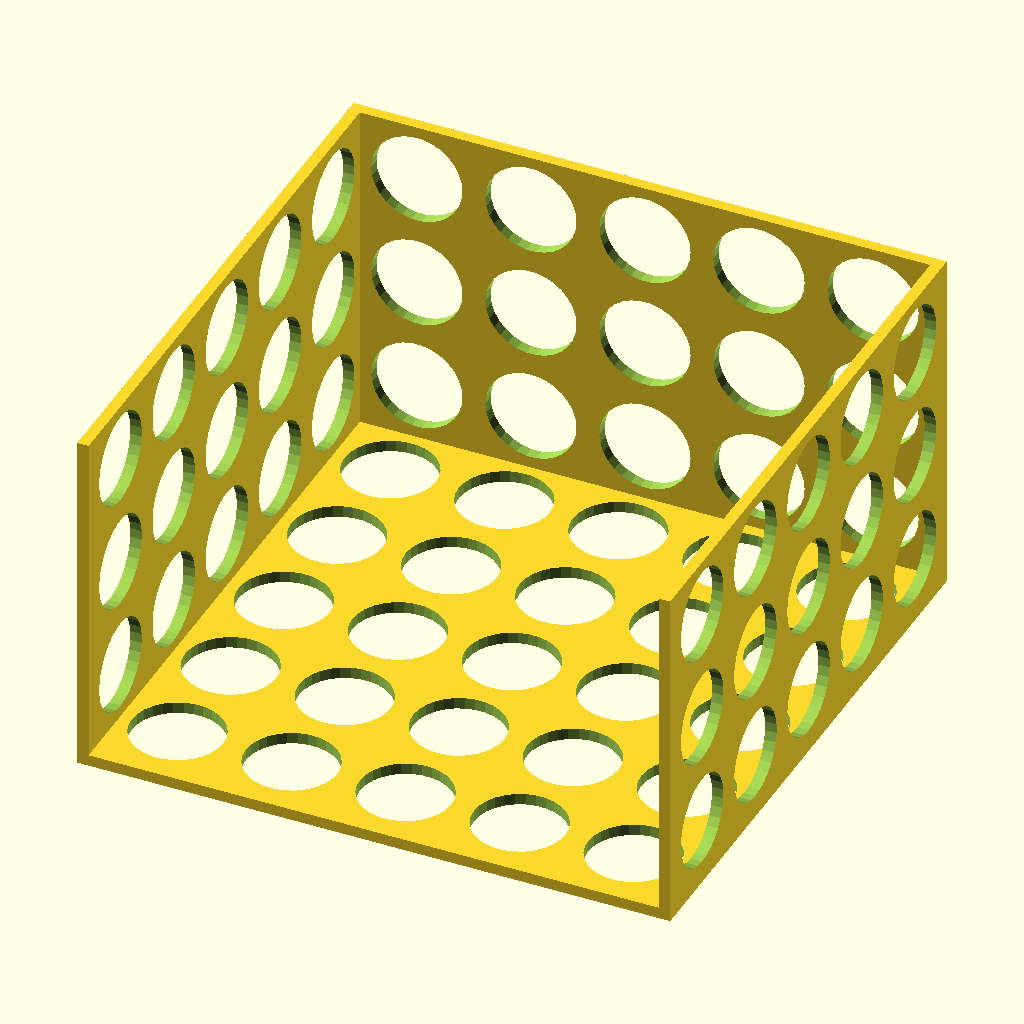
Cell 1: the model at its default parameters.
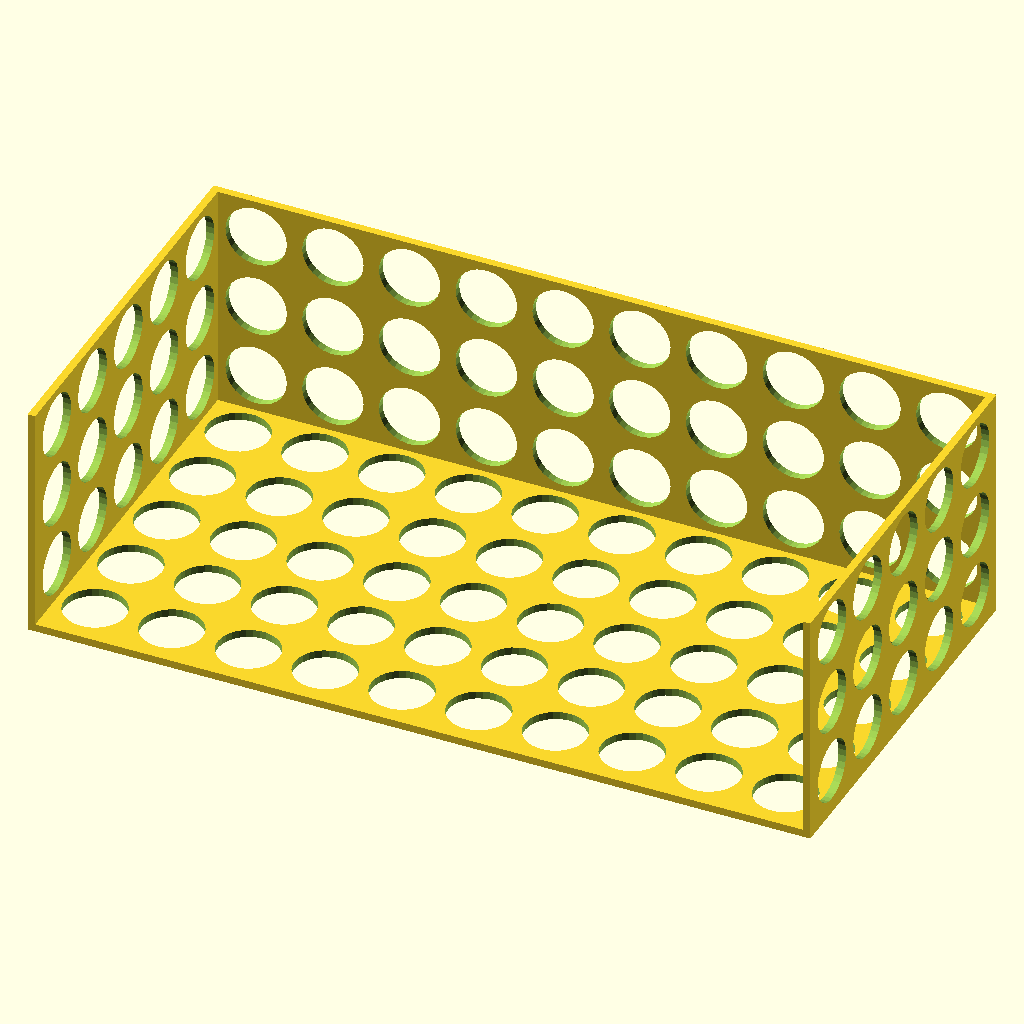
Cell 2: insideLength = 300 (everything else at default).
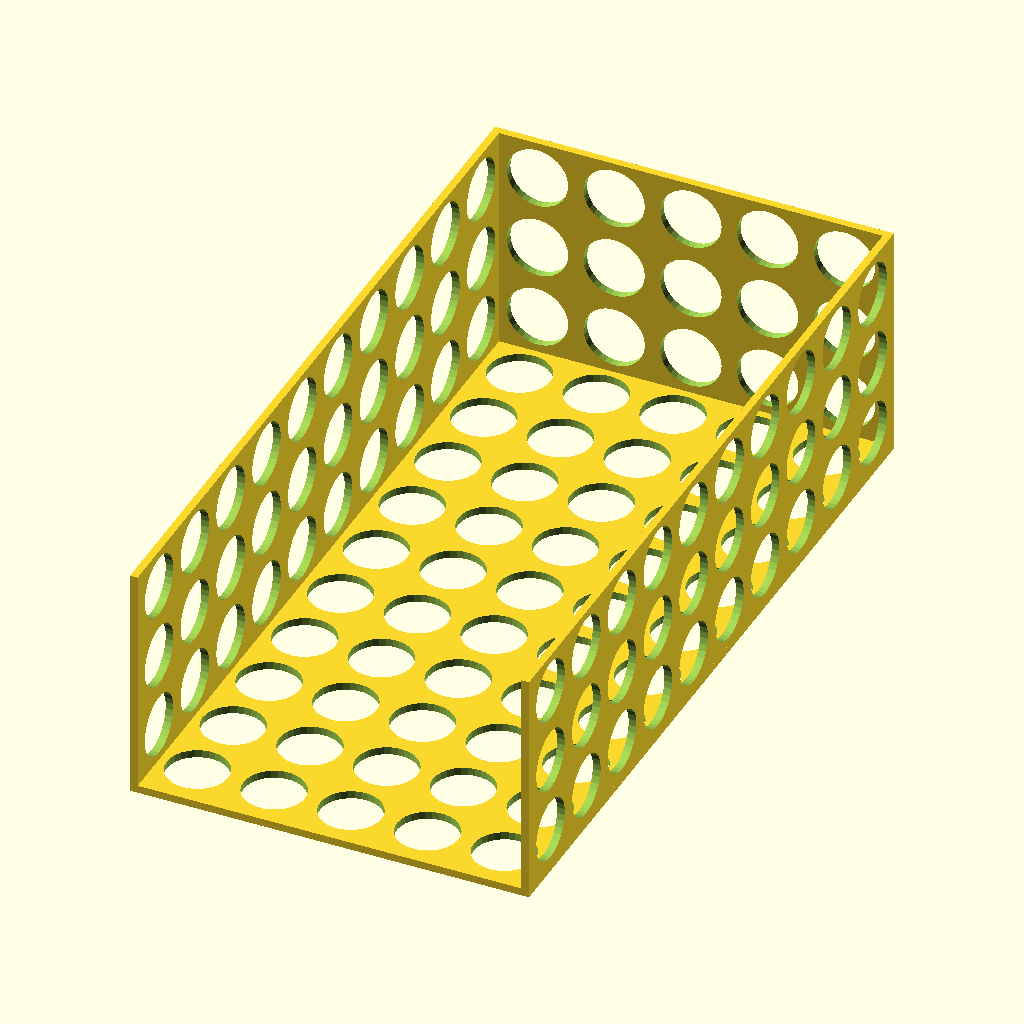
Cell 3 — insideWidth set to 300, the other parameters unchanged.
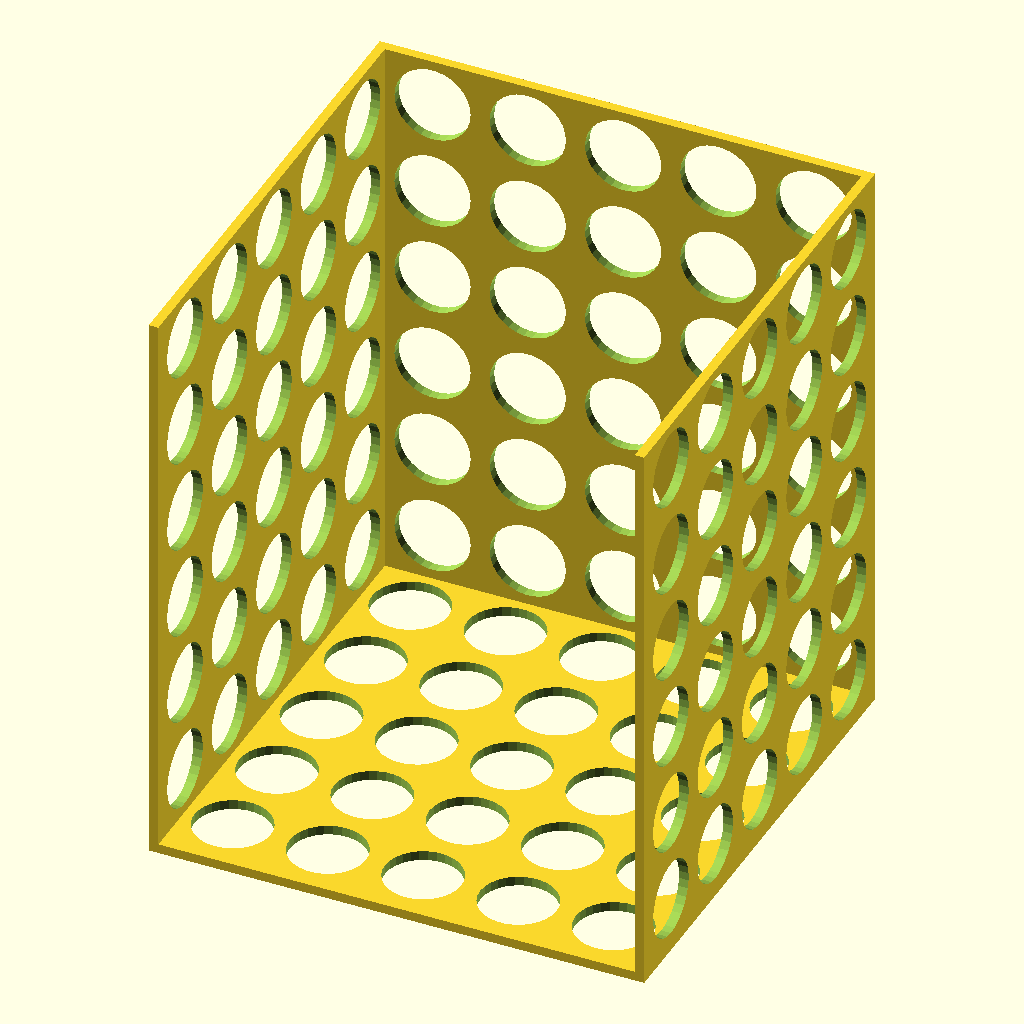
Cell 4: the same model with insideHeight = 180.
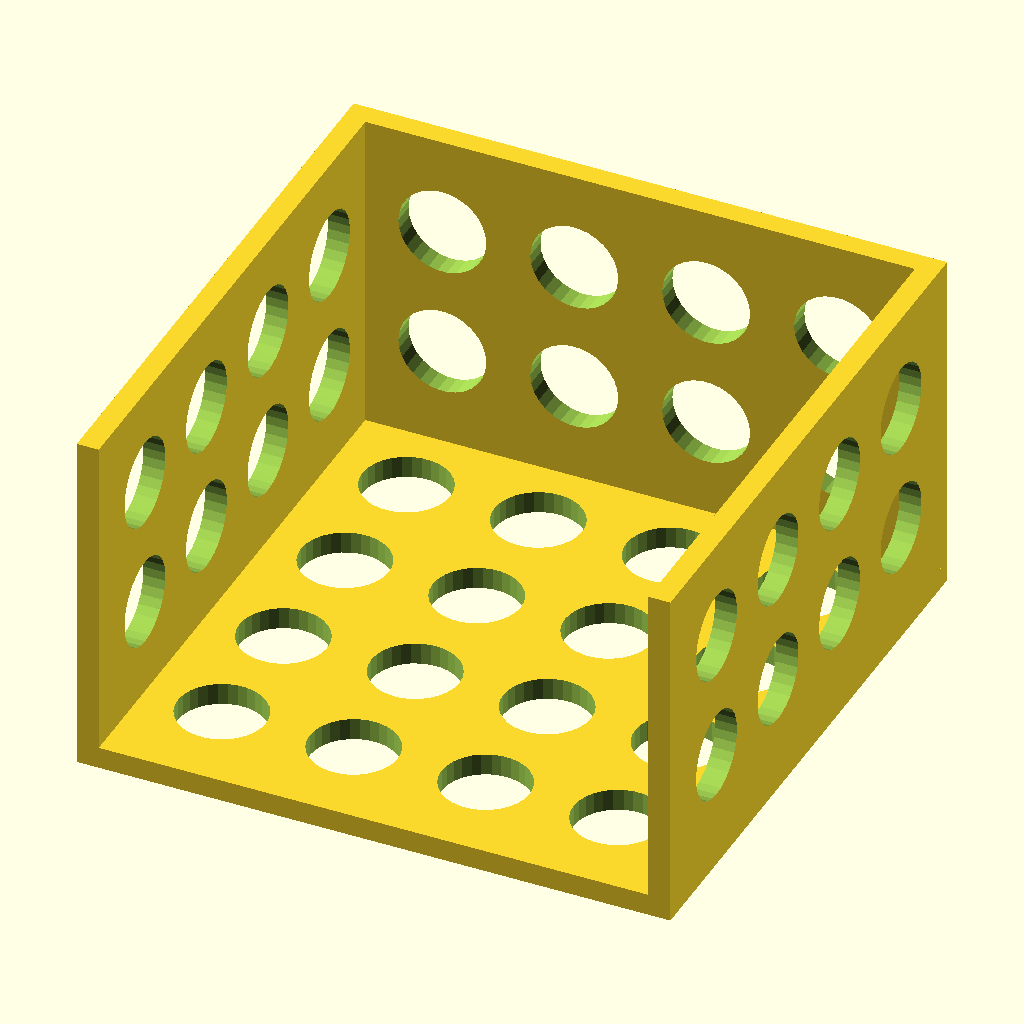
Cell 5: wallThick = 6 (everything else at default).
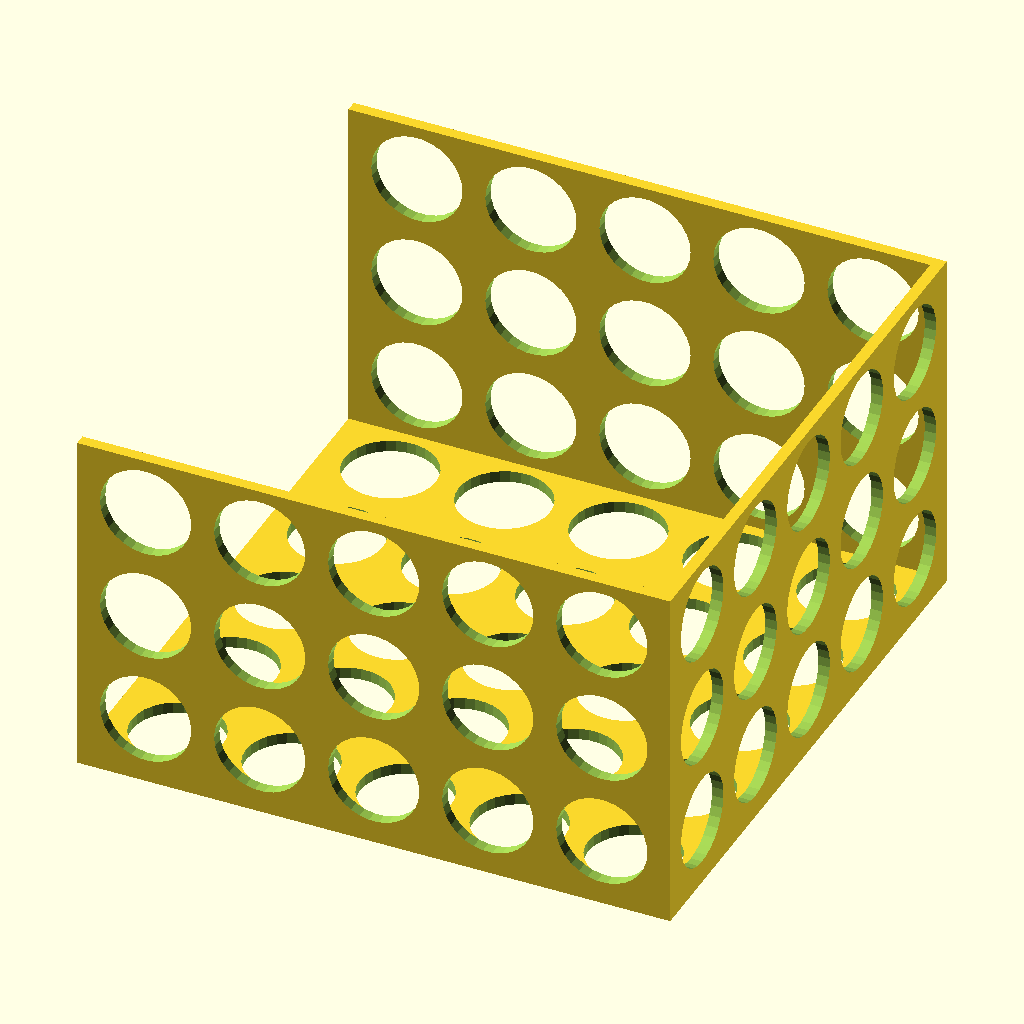
Cell 6 — Opening set to 2, the other parameters unchanged.
All cells are drawn from the same view direction (rotation 55°, 0°, 25°, orthographic, colour scheme Cornfield), but the view is re-fitted for each cell, so position and scale can differ between cells as well as the parameter.
OpenSCAD source file inputs/thingiverse/thing-1424950/files/parametric_bottle_shelf.scad:
// Sizes

insideLength=150;
insideWidth =150;
insideHeight= 90;
wallThick=3;

// Options

Opening = 1; //[0:makes a cage with no opening, 1:open side along the length, 2:open at one end 
             // 3:open at both sides, 4:open at both ends]   

/*[Hidden]*/
holeDia = 24; //this is optimum and shouldn't be changed

// calculated variables

outsideLength=insideLength + (wallThick*2);
outsideWidth=insideWidth + (wallThick*2);
outsideHeight=insideHeight+wallThick;

holeSpacing = holeDia+(wallThick*2);

numberOfHolesLong=floor(insideLength/holeSpacing);
numberOfHolesWide=floor(insideWidth/holeSpacing);
numberOfHolesTall=floor(insideHeight/holeSpacing);

xoffset = (insideLength-(numberOfHolesLong*holeSpacing)+(wallThick*2))/2; // used to make holes
yoffset = (insideWidth -(numberOfHolesWide*holeSpacing)+(wallThick*2))/2; //symetrical side to side 
zoffset = (outsideHeight -(numberOfHolesTall*holeSpacing)+wallThick)/2;

istart = holeSpacing/2+xoffset; // start position of first hole i=x axis
jstart = holeSpacing/2+yoffset; // j= y axis
kstart = holeSpacing/2+zoffset; // k=z axis

step = holeSpacing; 

imax = insideLength-wallThick; 
jmax = insideWidth-wallThick;
kmax = insideHeight-wallThick;



shelf(); // This only gets called once so needn't have been a module

if (Opening!=1 && Opening!=3) // only add first x side if Opening is not 1 or 3
xside();

if (Opening!=3) // only add second x side if Opening is not 3
translate ([0,outsideWidth-wallThick,0])
xside();

if (Opening!=2 && Opening!=4) // only add first y side if Opening is not 2 or 4
yside();

if (Opening!=4) // only add second y side if Opening is not 4
translate ([outsideLength-wallThick,0,0])
yside();



module shelf(){
difference(){
cube ([outsideLength, outsideWidth, wallThick]);
for (i=[istart:step:imax]){
    for (j=[jstart:step:jmax]){
        translate ([i,j,-1])
        cylinder (d=holeDia, h=wallThick+2);

            }// end of i
        }// end of j
    }// end of difference

} // end of module shelf


module xside(){
  
difference(){
cube ([outsideLength,wallThick,outsideHeight]);  
   for (i=[istart:step:imax]){
    for (k=[kstart:step:kmax]){
           translate ([i,wallThick+1,k])
           rotate ([90,0,0])
           cylinder (d=holeDia, h=outsideWidth+2);

            }// end of i
        }// end of k
    
    
    
}// end of difference  
    
        
}// end of module xside 
    

module yside(){
  
difference(){
cube ([wallThick,outsideWidth,outsideHeight]);  
   for (j=[jstart:step:jmax]){
    for (k=[kstart:step:kmax]){
           translate ([-1,j,k])
           rotate ([0,90,0])
           cylinder (d=holeDia, h=outsideLength+2);

            }// end of i
        }// end of k
    
    
    
}// end of difference  
    
        
}// end of module yside 
    
Customizer parameters (derived from the source; name, type, default, range or options):
insideLength: number, default 150
insideWidth: number, default 150
insideHeight: number, default 90
wallThick: number, default 3
Opening: number, default 1
